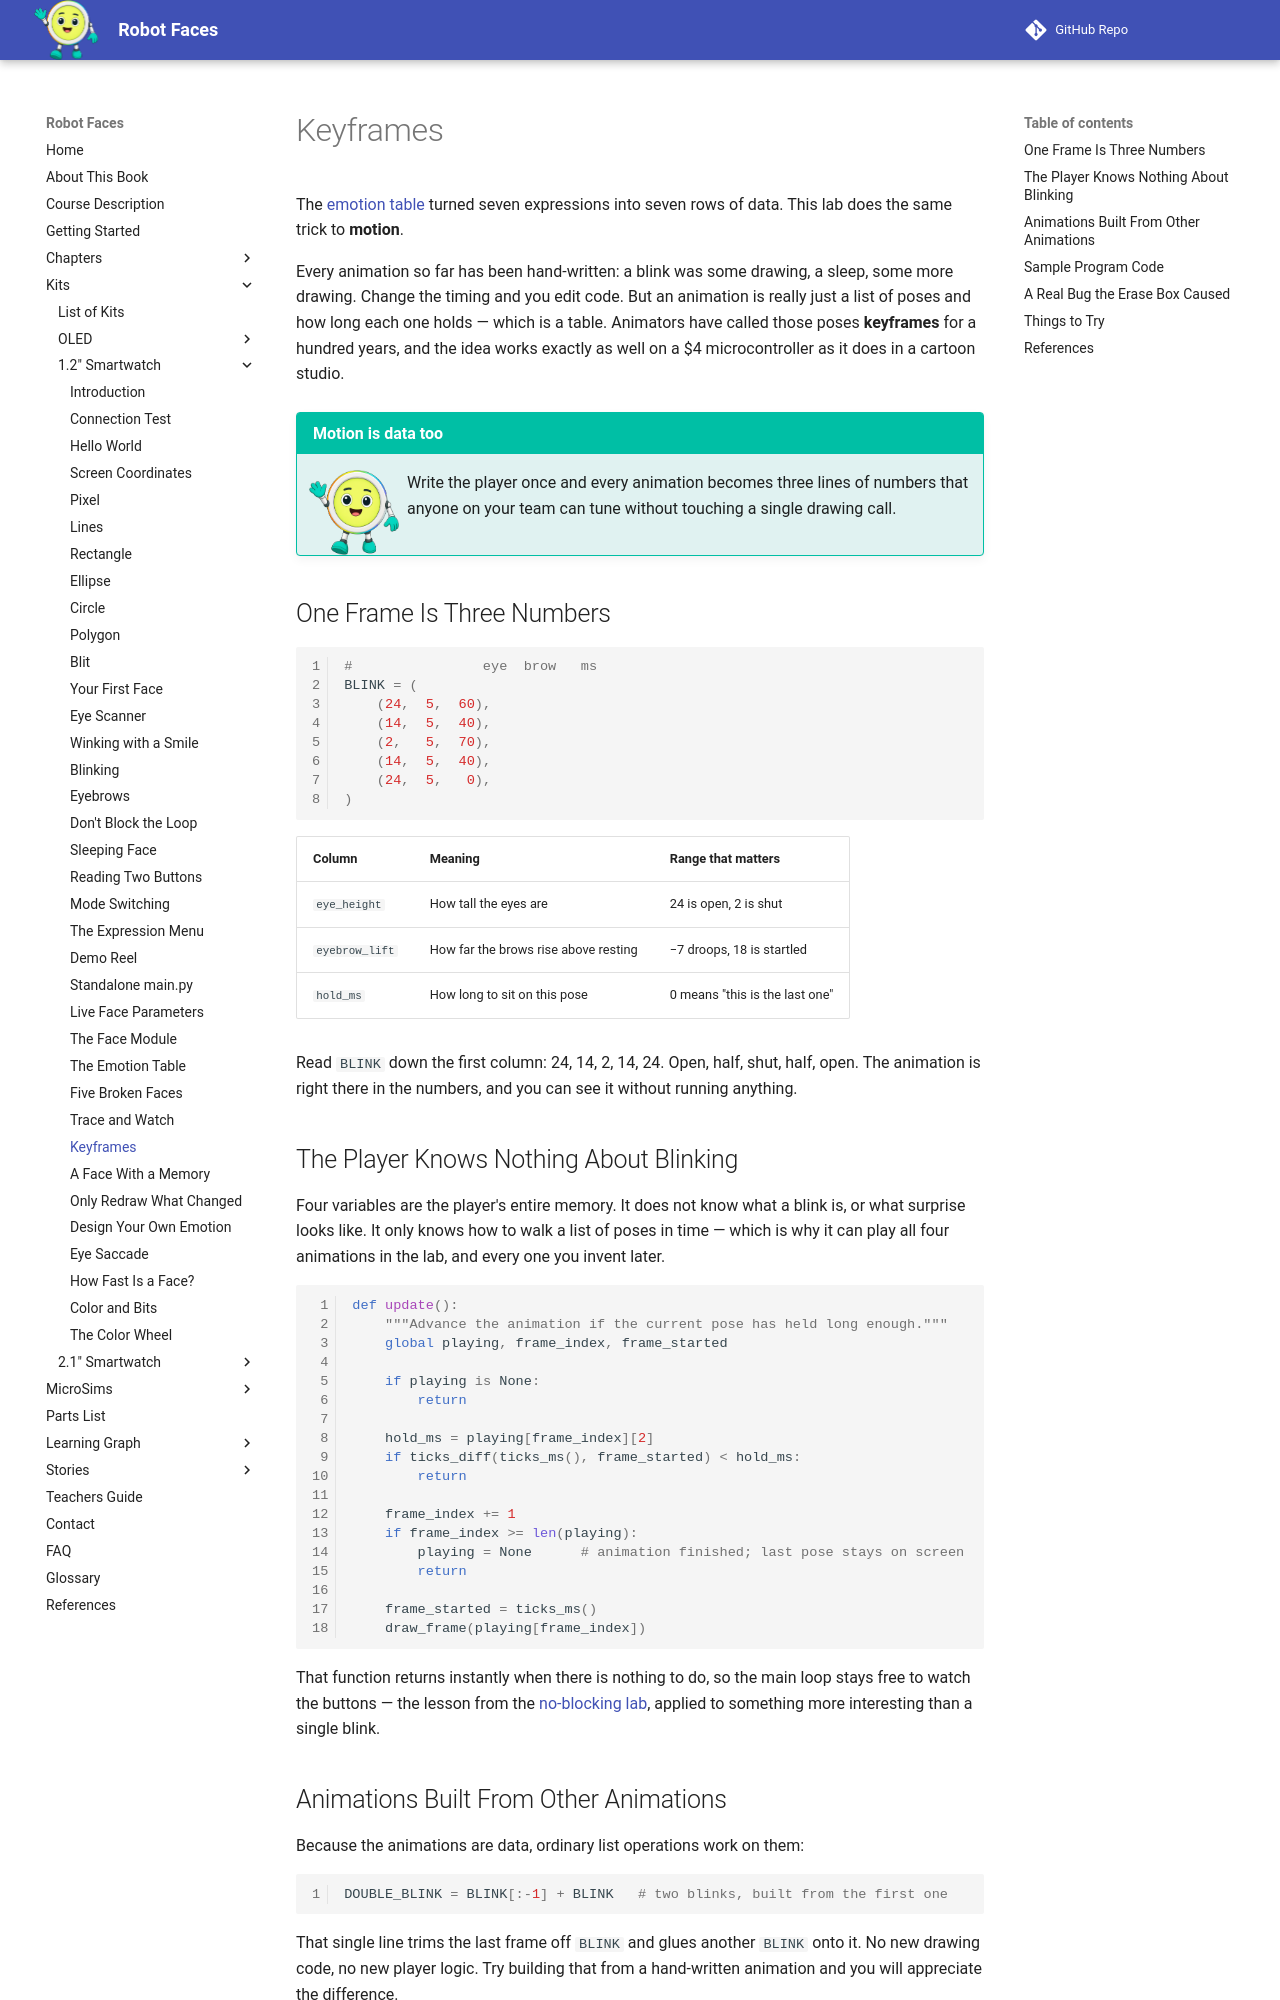

repository: dmccreary/robot-faces · page: kits/smartwatch/keyframes/index.html · generator: mkdocs

# Keyframes

The [emotion table](../emotion-table/index.md) turned seven expressions into seven rows of data.
This lab does the same trick to **motion**.

Every animation so far has been hand-written: a blink was some drawing, a sleep, some more drawing.
Change the timing and you edit code. But an animation is really just a list of poses and how long
each one holds — which is a table. Animators have called those poses **keyframes** for a hundred
years, and the idea works exactly as well on a $4 microcontroller as it does in a cartoon studio.

!!! mascot-welcome "Motion is data too"
    ![Pixel waving welcome](../../../img/mascot/welcome.png){ class="mascot-admonition-img" }
    Write the player once and every animation becomes three lines of numbers that anyone on your team can tune without touching a single drawing call.

## One Frame Is Three Numbers

```py
#                eye  brow   ms
BLINK = (
    (24,  5,  60),
    (14,  5,  40),
    (2,   5,  70),
    (14,  5,  40),
    (24,  5,   0),
)
```

| Column | Meaning | Range that matters |
|---|---|---|
| `eye_height` | How tall the eyes are | 24 is open, 2 is shut |
| `eyebrow_lift` | How far the brows rise above resting | −7 droops, 18 is startled |
| `hold_ms` | How long to sit on this pose | 0 means "this is the last one" |

Read `BLINK` down the first column: 24, 14, 2, 14, 24. Open, half, shut, half, open. The animation
is right there in the numbers, and you can see it without running anything.

## The Player Knows Nothing About Blinking

Four variables are the player's entire memory. It does not know what a blink is, or what surprise
looks like. It only knows how to walk a list of poses in time — which is why it can play all four
animations in the lab, and every one you invent later.

```py
def update():
    """Advance the animation if the current pose has held long enough."""
    global playing, frame_index, frame_started

    if playing is None:
        return

    hold_ms = playing[frame_index][2]
    if ticks_diff(ticks_ms(), frame_started) < hold_ms:
        return

    frame_index += 1
    if frame_index >= len(playing):
        playing = None      # animation finished; last pose stays on screen
        return

    frame_started = ticks_ms()
    draw_frame(playing[frame_index])
```

That function returns instantly when there is nothing to do, so the main loop stays free to watch
the buttons — the lesson from the [no-blocking lab](../no-blocking/index.md), applied to something
more interesting than a single blink.
